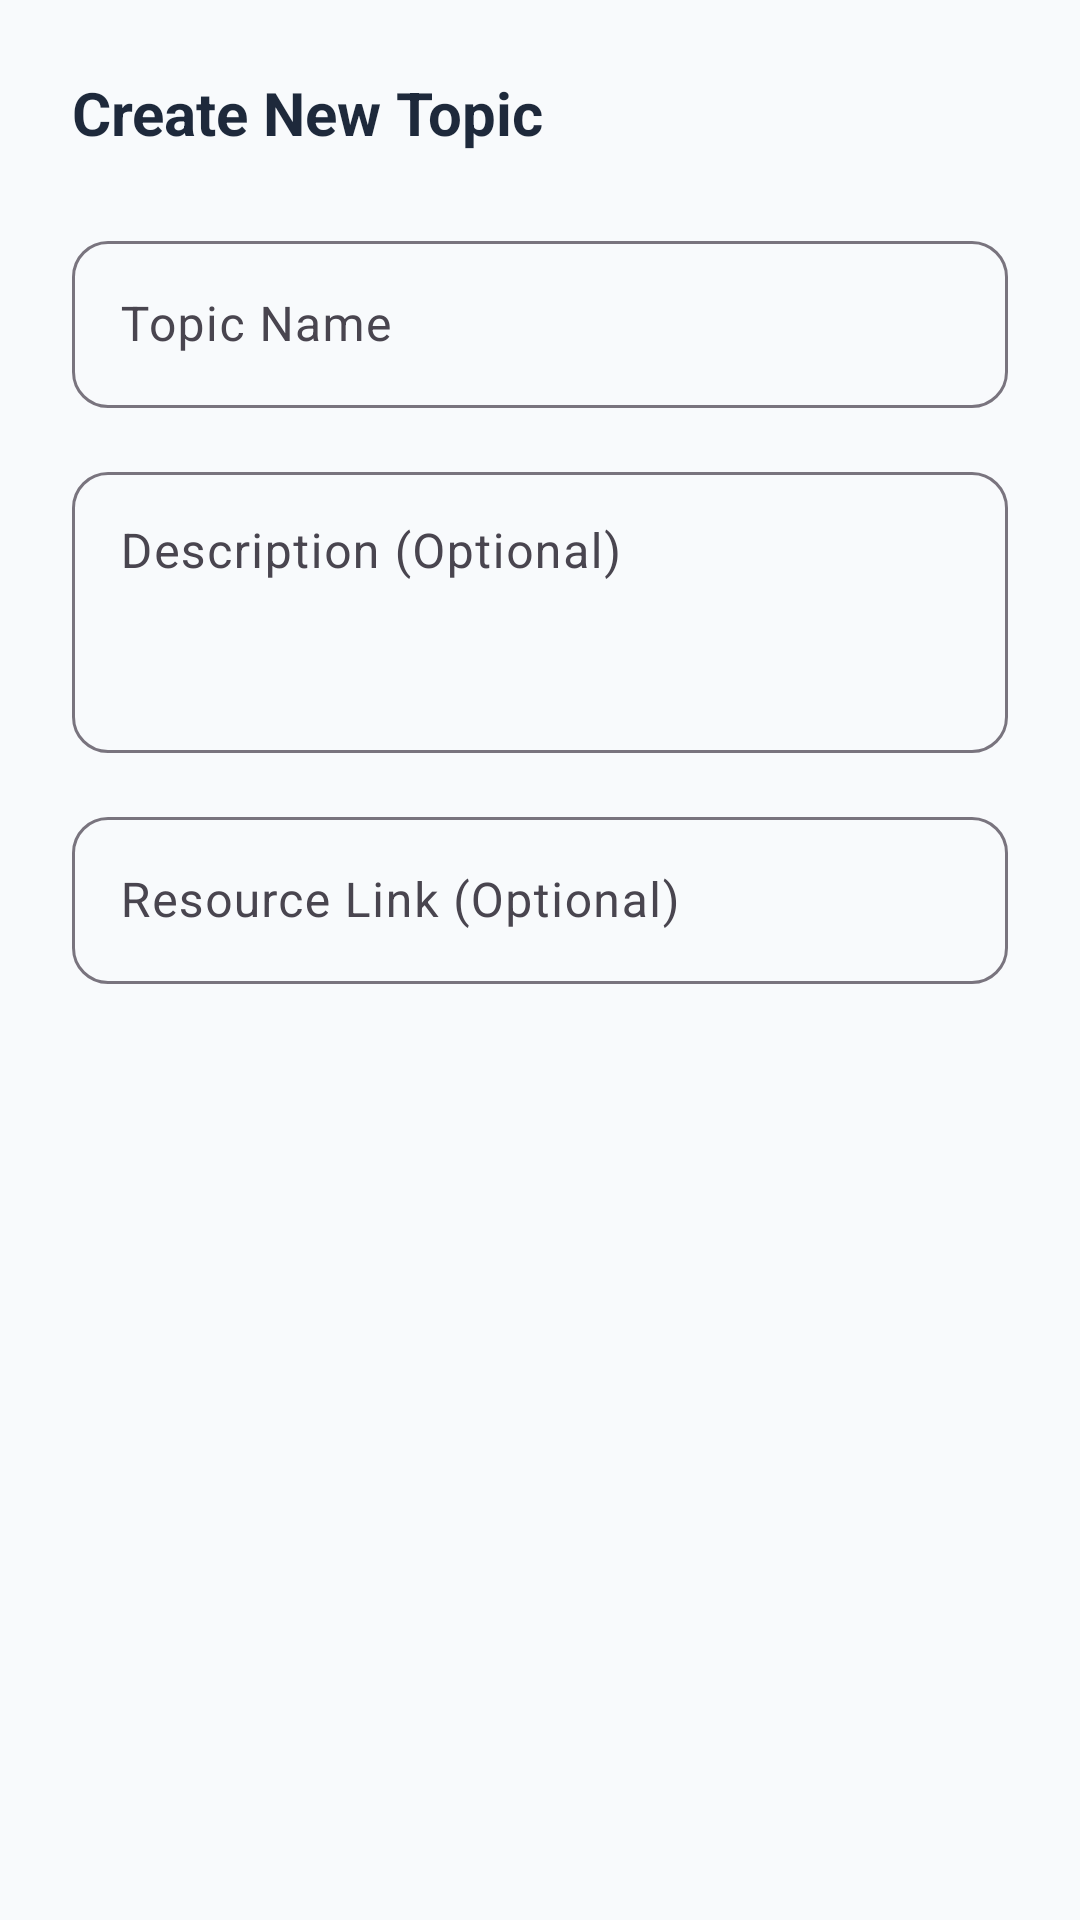

Android layout source for this screen:
<!-- AndroidManifest.xml: application theme Theme.Rewise -->
<!-- res/layout/dialog_add_topic.xml -->
<?xml version="1.0" encoding="utf-8"?>
<ScrollView xmlns:android="http://schemas.android.com/apk/res/android"
    xmlns:app="http://schemas.android.com/apk/res-auto"
    android:layout_width="match_parent"
    android:layout_height="wrap_content">

    <LinearLayout
        android:layout_width="match_parent"
        android:layout_height="wrap_content"
        android:orientation="vertical"
        android:padding="24dp">

        <TextView
            android:layout_width="match_parent"
            android:layout_height="wrap_content"
            android:text="Create New Topic"
            android:textColor="@color/text_main"
            android:textSize="20sp"
            android:textStyle="bold"
            android:layout_marginBottom="24dp"/>

        <com.google.android.material.textfield.TextInputLayout
            style="@style/Widget.Material3.TextInputLayout.OutlinedBox"
            android:layout_width="match_parent"
            android:layout_height="wrap_content"
            android:hint="Topic Name"
            app:boxCornerRadiusBottomEnd="12dp"
            app:boxCornerRadiusBottomStart="12dp"
            app:boxCornerRadiusTopEnd="12dp"
            app:boxCornerRadiusTopStart="12dp">

            <com.google.android.material.textfield.TextInputEditText
                android:id="@+id/etTopicName"
                android:layout_width="match_parent"
                android:layout_height="wrap_content"
                android:inputType="textCapSentences" />
        </com.google.android.material.textfield.TextInputLayout>

        <com.google.android.material.textfield.TextInputLayout
            style="@style/Widget.Material3.TextInputLayout.OutlinedBox"
            android:layout_width="match_parent"
            android:layout_height="wrap_content"
            android:layout_marginTop="16dp"
            android:hint="Description (Optional)"
            app:boxCornerRadiusBottomEnd="12dp"
            app:boxCornerRadiusBottomStart="12dp"
            app:boxCornerRadiusTopEnd="12dp"
            app:boxCornerRadiusTopStart="12dp">

            <com.google.android.material.textfield.TextInputEditText
                android:id="@+id/etDescription"
                android:layout_width="match_parent"
                android:layout_height="wrap_content"
                android:gravity="top"
                android:inputType="textMultiLine"
                android:minLines="3" />
        </com.google.android.material.textfield.TextInputLayout>

        <com.google.android.material.textfield.TextInputLayout
            style="@style/Widget.Material3.TextInputLayout.OutlinedBox"
            android:layout_width="match_parent"
            android:layout_height="wrap_content"
            android:layout_marginTop="16dp"
            android:hint="Resource Link (Optional)"
            app:boxCornerRadiusBottomEnd="12dp"
            app:boxCornerRadiusBottomStart="12dp"
            app:boxCornerRadiusTopEnd="12dp"
            app:boxCornerRadiusTopStart="12dp">

            <com.google.android.material.textfield.TextInputEditText
                android:id="@+id/etResourceLink"
                android:layout_width="match_parent"
                android:layout_height="wrap_content"
                android:inputType="textUri" />
        </com.google.android.material.textfield.TextInputLayout>

    </LinearLayout>
</ScrollView>
<!-- resources referenced by this layout -->
<resources>
  <color name="text_main">#1E293B</color>
  <style name="Theme.Rewise" parent="Base.Theme.Rewise" />
  <style name="Base.Theme.Rewise" parent="Theme.Material3.DayNight.NoActionBar">
          
          <item name="colorPrimary">@color/primary_color</item>
          <item name="colorOnPrimary">@color/white</item>
          <item name="android:statusBarColor">@color/white</item>
          <item name="android:windowLightStatusBar">true</item>
          <item name="android:windowBackground">@color/background_light</item>
      </style>
  <color name="primary_color">#6366F1</color>
  <color name="white">#FFFFFFFF</color>
  <color name="background_light">#F8FAFC</color>
</resources>
